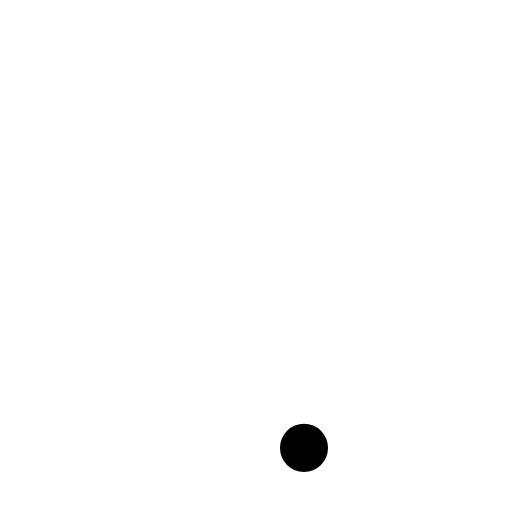
t = 0.00 s
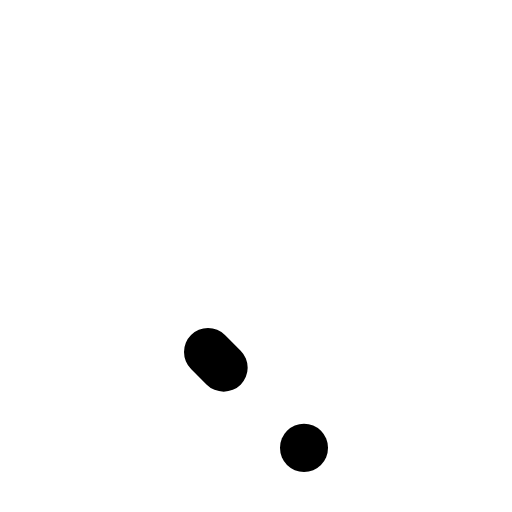
t = 0.30 s
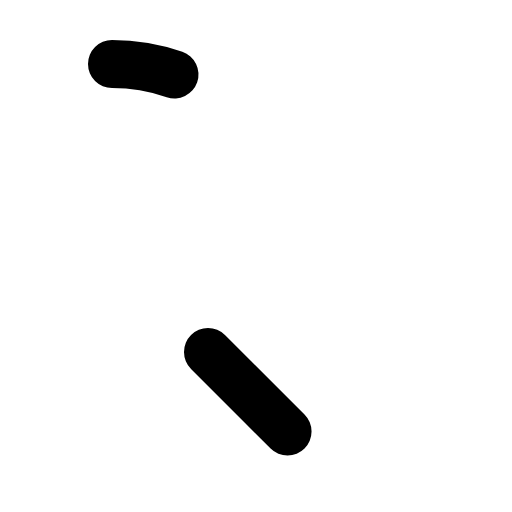
t = 0.68 s
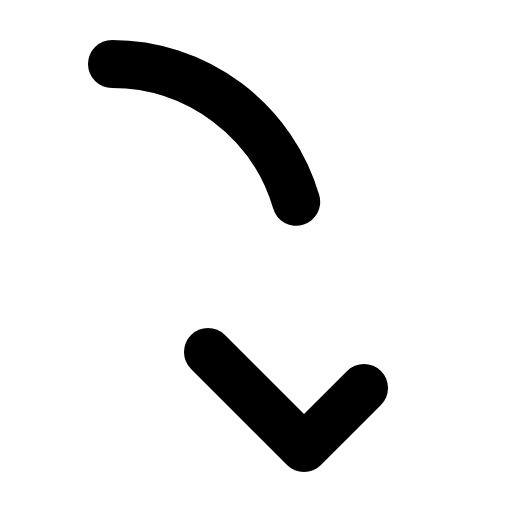
t = 1.05 s
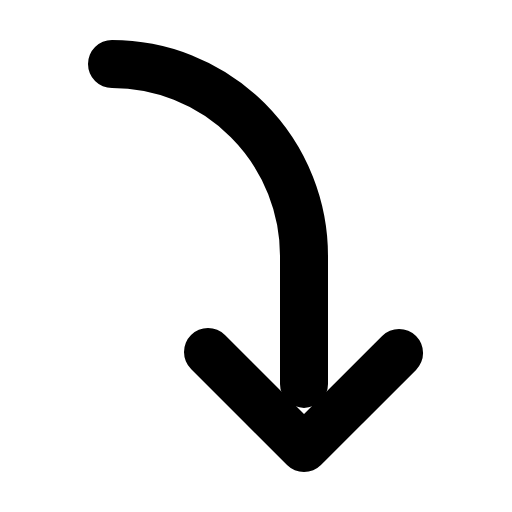
t = 1.43 s
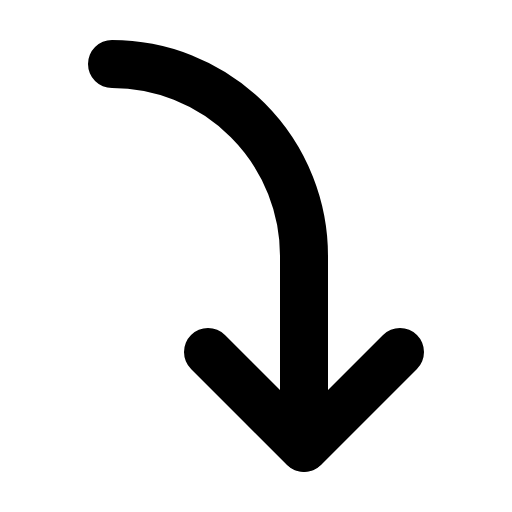
t = 1.80 s

The animated SVG that drew these frames (rendered in a browser with its animation timeline set to each time). Animation: 1 CSS @keyframes rule; one cycle of 1.80 s.

<svg xmlns="http://www.w3.org/2000/svg" viewBox="0 0 256 256">
  <style>
    .draw-line {
      stroke-dasharray: 1;
      stroke-dashoffset: 1;
      animation: phosphor-draw-in 1.5s ease-in-out forwards;
    }
    @keyframes phosphor-draw-in {
      to { stroke-dashoffset: 0; }
    }
  </style><rect width="256" height="256" fill="none"/><polyline points="104 176 152 224 200 176" fill="none" stroke="currentColor" stroke-linecap="round" stroke-linejoin="round" stroke-width="24" class="draw-line" pathLength="1" style="animation-delay: 0s"/><path d="M56,32a96,96,0,0,1,96,96v96" fill="none" stroke="currentColor" stroke-linecap="round" stroke-linejoin="round" stroke-width="24" class="draw-line" pathLength="1" style="animation-delay: 0.3s"/></svg>
